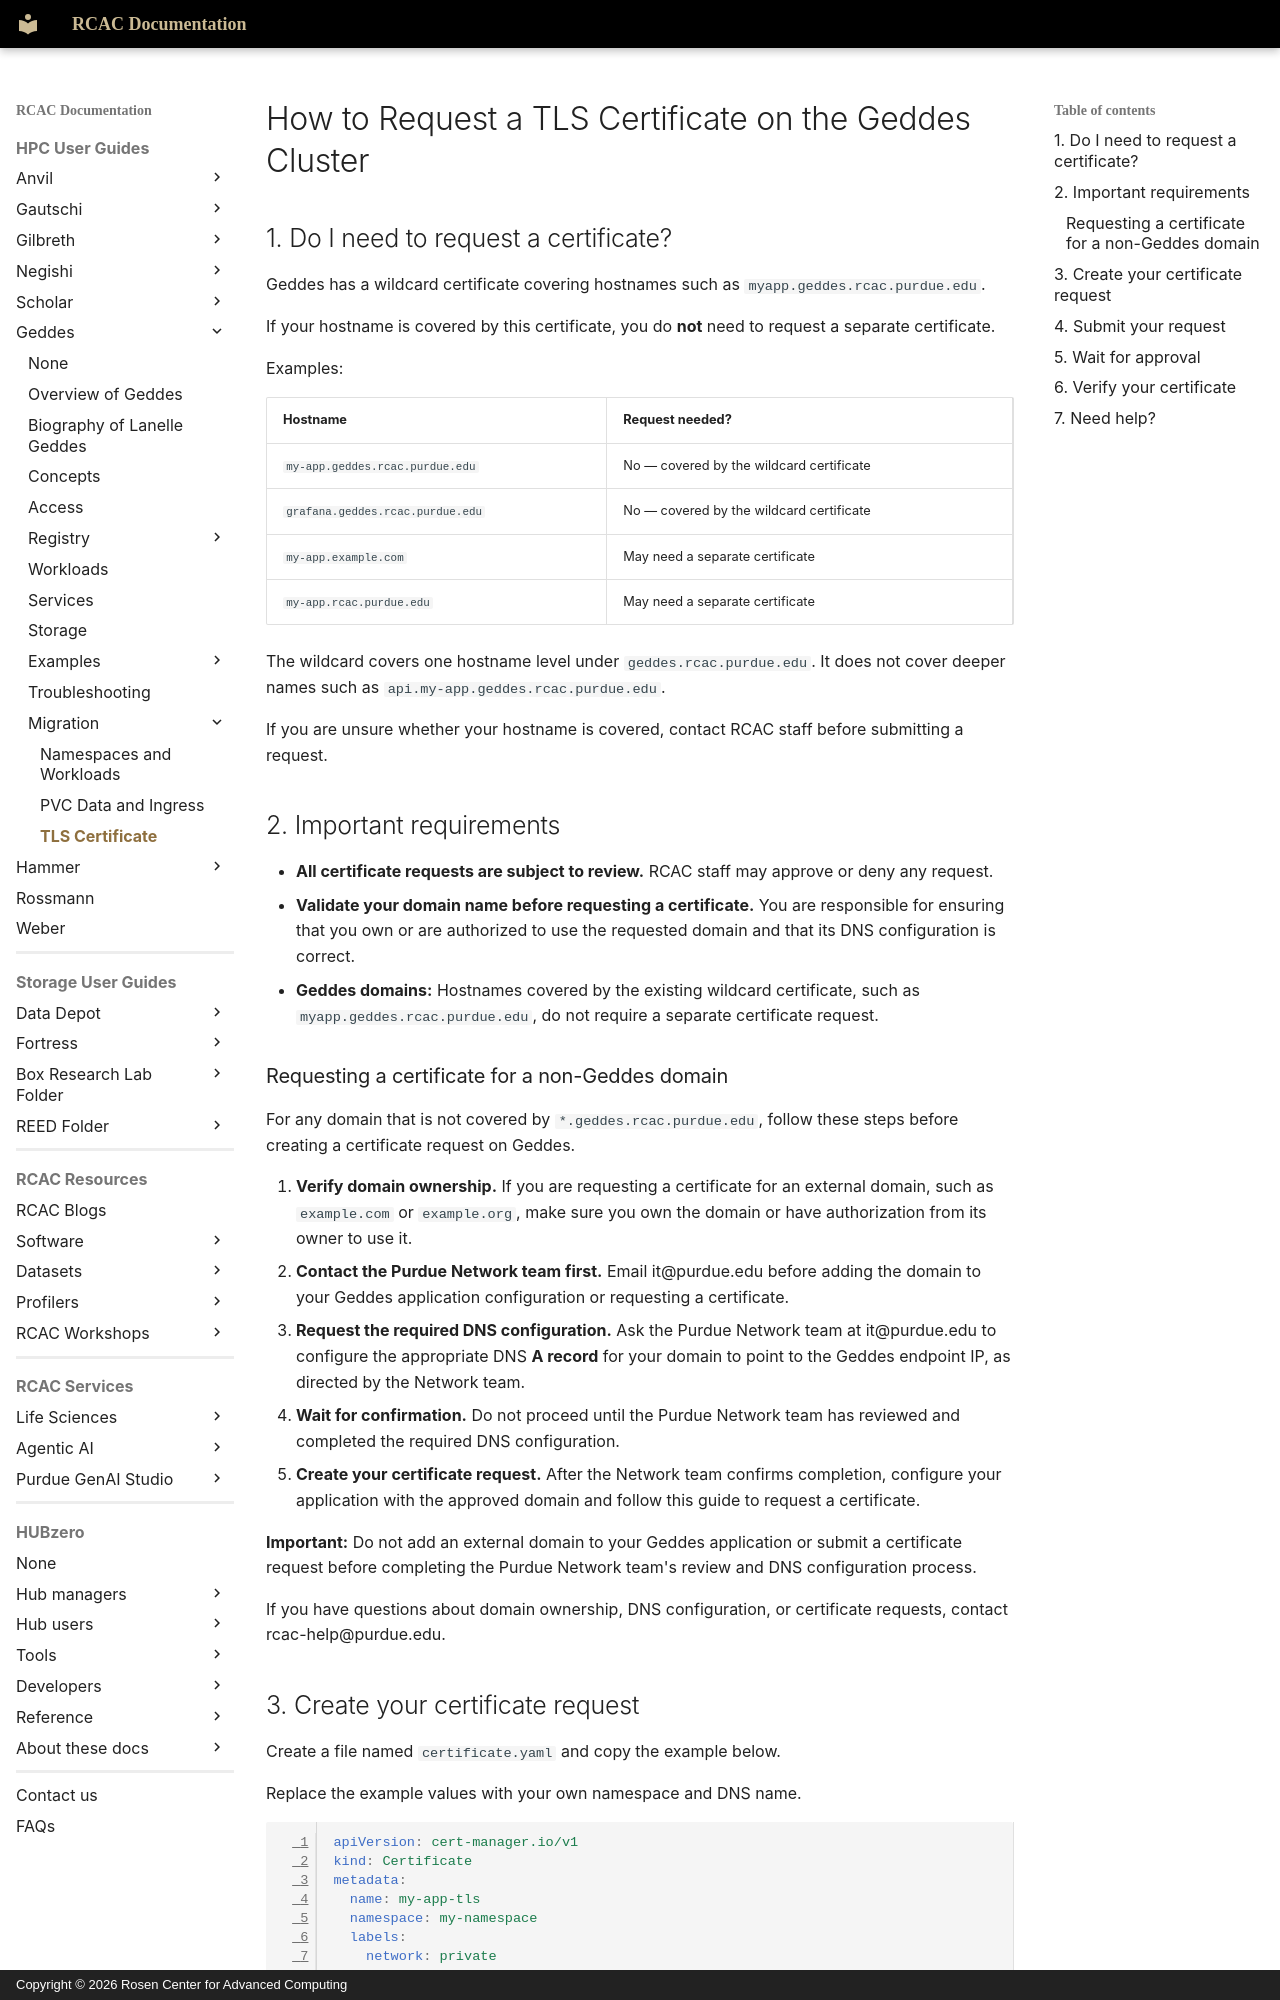

repository: PurdueRCAC/RCAC-Docs · page: userguides/geddes/migration/geddes2-tls-certificate/index.html · generator: mkdocs · copyright: Copyright © 2026 Rosen Center for Advanced Computing

---
tags:
  - Geddes
authors:
  - jin456
  - goughes
  - fbakhit
search:
  boost: 2
---

# How to Request a TLS Certificate on the Geddes Cluster

## 1. Do I need to request a certificate?

Geddes has a wildcard certificate covering hostnames such as `myapp.geddes.rcac.purdue.edu`.

If your hostname is covered by this certificate, you do **not** need to request a separate certificate.

Examples:

| Hostname | Request needed? |
|---|---|
| `my-app.geddes.rcac.purdue.edu` | No — covered by the wildcard certificate |
| `grafana.geddes.rcac.purdue.edu` | No — covered by the wildcard certificate |
| `my-app.example.com` | May need a separate certificate |
| `my-app.rcac.purdue.edu` | May need a separate certificate |

The wildcard covers one hostname level under `geddes.rcac.purdue.edu`. It does not cover deeper names such as `api.my-app.geddes.rcac.purdue.edu`.

If you are unsure whether your hostname is covered, contact RCAC staff before submitting a request.

## 2. Important requirements

- **All certificate requests are subject to review.** RCAC staff may approve or deny any request.
- **Validate your domain name before requesting a certificate.** You are responsible for ensuring that you own or are authorized to use the requested domain and that its DNS configuration is correct.
- **Geddes domains:** Hostnames covered by the existing wildcard certificate, such as `myapp.geddes.rcac.purdue.edu`, do not require a separate certificate request.
